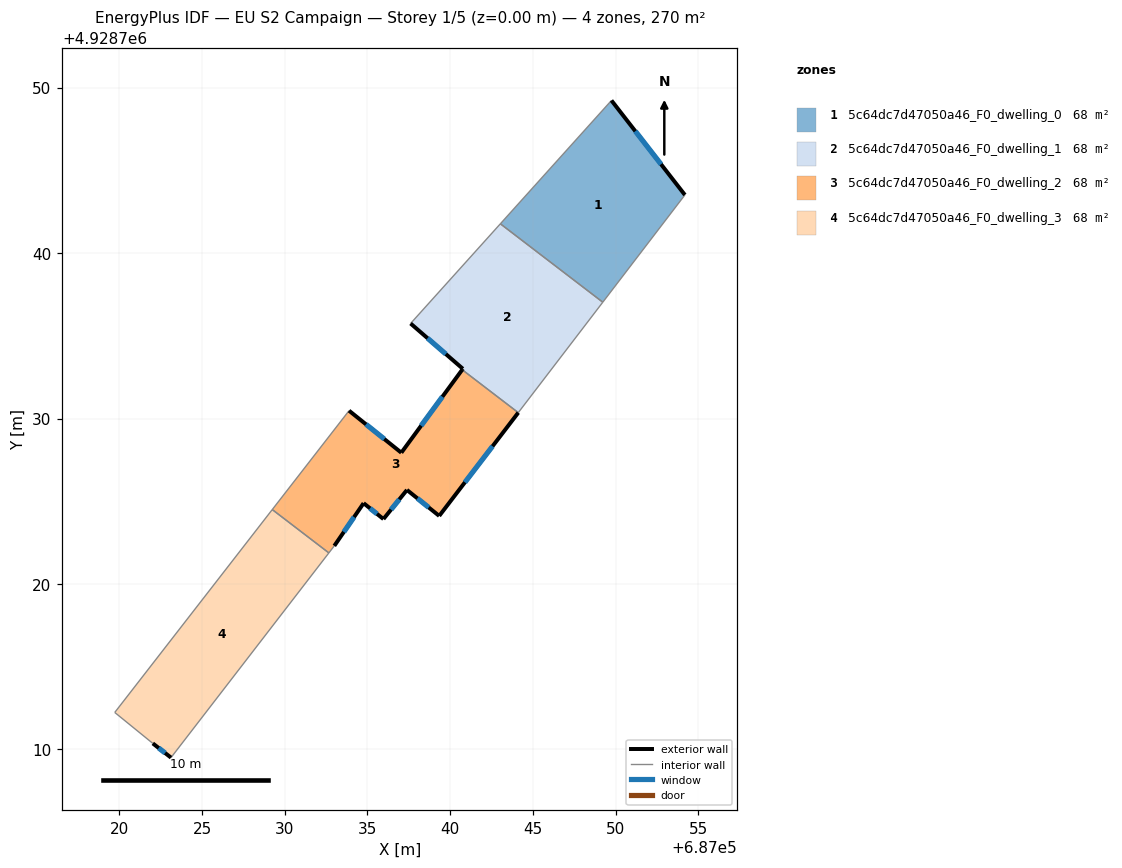
=== STOREY PLAN SPEC (per zone: floor XY polygon, exterior-wall plan segments, windows/doors) ===
zone 1: 5c64dc7d47050a46_F0_dwelling_0  (67.5 m²)
  floor: (687049.22, 4928737.03) (687054.19, 4928743.51) (687049.74, 4928749.22) (687043.03, 4928741.77)
  exterior wall: (687049.74, 4928749.22) – (687054.19, 4928743.51)  [7.2 m]
    window: (687051.19, 4928747.37) – (687052.74, 4928745.37)  [2.7 m²]
  interior walls: 3
zone 2: 5c64dc7d47050a46_F0_dwelling_1  (67.5 m²)
  floor: (687044.11, 4928730.36) (687049.22, 4928737.03) (687043.03, 4928741.77) (687037.60, 4928735.75) (687040.77, 4928733.00) (687040.72, 4928732.95)
  exterior wall: (687040.72, 4928732.95) – (687040.77, 4928733.00)  [0.1 m]
  exterior wall: (687040.77, 4928733.00) – (687037.60, 4928735.75)  [4.2 m]
    window: (687039.74, 4928733.90) – (687038.63, 4928734.85)  [1.5 m²]
  interior walls: 4
zone 3: 5c64dc7d47050a46_F0_dwelling_2  (67.5 m²)
  floor: (687039.33, 4928724.12) (687044.11, 4928730.36) (687040.72, 4928732.95) (687037.05, 4928727.93) (687033.89, 4928730.47) (687029.24, 4928724.50) (687032.67, 4928721.88) (687032.99, 4928722.30) (687034.77, 4928724.88) (687035.96, 4928723.92) (687037.39, 4928725.68)
  exterior wall: (687039.33, 4928724.12) – (687037.39, 4928725.68)  [2.5 m]
    window: (687038.70, 4928724.63) – (687038.02, 4928725.17)  [0.9 m²]
  exterior wall: (687037.39, 4928725.68) – (687035.96, 4928723.92)  [2.3 m]
    window: (687036.92, 4928725.11) – (687036.43, 4928724.50)  [0.8 m²]
  exterior wall: (687035.96, 4928723.92) – (687034.77, 4928724.88)  [1.5 m]
    window: (687035.57, 4928724.24) – (687035.16, 4928724.57)  [0.6 m²]
  exterior wall: (687034.77, 4928724.88) – (687032.99, 4928722.30)  [3.1 m]
    window: (687034.19, 4928724.05) – (687033.57, 4928723.14)  [1.1 m²]
  exterior wall: (687033.89, 4928730.47) – (687037.05, 4928727.93)  [4.1 m]
    window: (687034.91, 4928729.65) – (687036.02, 4928728.76)  [1.5 m²]
  exterior wall: (687037.05, 4928727.93) – (687040.72, 4928732.95)  [6.2 m]
    window: (687038.24, 4928729.57) – (687039.53, 4928731.32)  [2.3 m²]
  exterior wall: (687044.11, 4928730.36) – (687039.33, 4928724.12)  [7.9 m]
    window: (687042.56, 4928728.33) – (687040.89, 4928726.14)  [2.9 m²]
  interior walls: 4
zone 4: 5c64dc7d47050a46_F0_dwelling_3  (67.5 m²)
  floor: (687023.12, 4928709.51) (687032.67, 4928721.88) (687029.24, 4928724.50) (687019.72, 4928712.24) (687022.03, 4928710.37)
  exterior wall: (687023.12, 4928709.51) – (687022.03, 4928710.37)  [1.4 m]
    window: (687022.77, 4928709.79) – (687022.38, 4928710.09)  [0.5 m²]
  interior walls: 4

=== DERIVED (storey summary) ===
Building: EU S2 Campaign
Storey: 1 of 5  (floor level z = 0.00 m)
Storey gross floor area: 270.2 m²
Zones on this storey: 4
  - 5c64dc7d47050a46_F0_dwelling_0: floor 67.5 m²; exterior wall 7.2 m (21.7 m²); 1 window(s) 2.7 m²; WWR 12.2%
  - 5c64dc7d47050a46_F0_dwelling_1: floor 67.5 m²; exterior wall 4.3 m (12.8 m²); 1 window(s) 1.5 m²; WWR 12.0%
  - 5c64dc7d47050a46_F0_dwelling_2: floor 67.5 m²; exterior wall 27.6 m (82.7 m²); 7 window(s) 10.1 m²; WWR 12.2%
  - 5c64dc7d47050a46_F0_dwelling_3: floor 67.5 m²; exterior wall 1.4 m (4.2 m²); 1 window(s) 0.5 m²; WWR 12.2%
Zone adjacency (shared interzone walls):
  - 5c64dc7d47050a46_F0_dwelling_0 ↔ 5c64dc7d47050a46_F0_dwelling_1
  - 5c64dc7d47050a46_F0_dwelling_1 ↔ 5c64dc7d47050a46_F0_dwelling_2
  - 5c64dc7d47050a46_F0_dwelling_2 ↔ 5c64dc7d47050a46_F0_dwelling_3